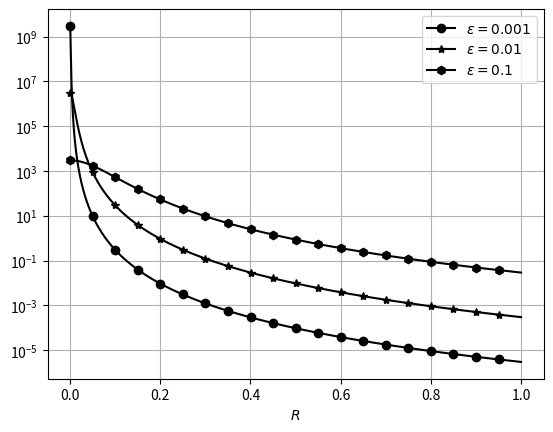

The script that saved this image:
# [redacted]
# Electric Machines: Theory and Analysis Using the 
#    Finite Element Method
# Example 1.28 - Defining functions in Python

from math import pi
import numpy as np
import matplotlib.pyplot as plt

def Lapl_1oR_eps(R, eps):
    Reps = np.sqrt(np.square(R) + eps**2)
    y = np.divide(-3,np.power(Reps,3)) + \
        np.divide(3*np.square(R),np.power(Reps,5))
    return y   

R = np.linspace(0,1,10000)
eps = [0.001, 0.01, 0.1]
markers = ['o','*','h']
k = 0
for e in eps:
    plt.semilogy(R, -Lapl_1oR_eps(R = R,eps = e), \
                 marker = markers[k], markevery = 500, 
                 color='k')
    k += 1

plt.xlabel(r'$R$')
plt.legend([r'$\epsilon = ' + str(i) + '$' for i in eps])
plt.grid()
plt.show()